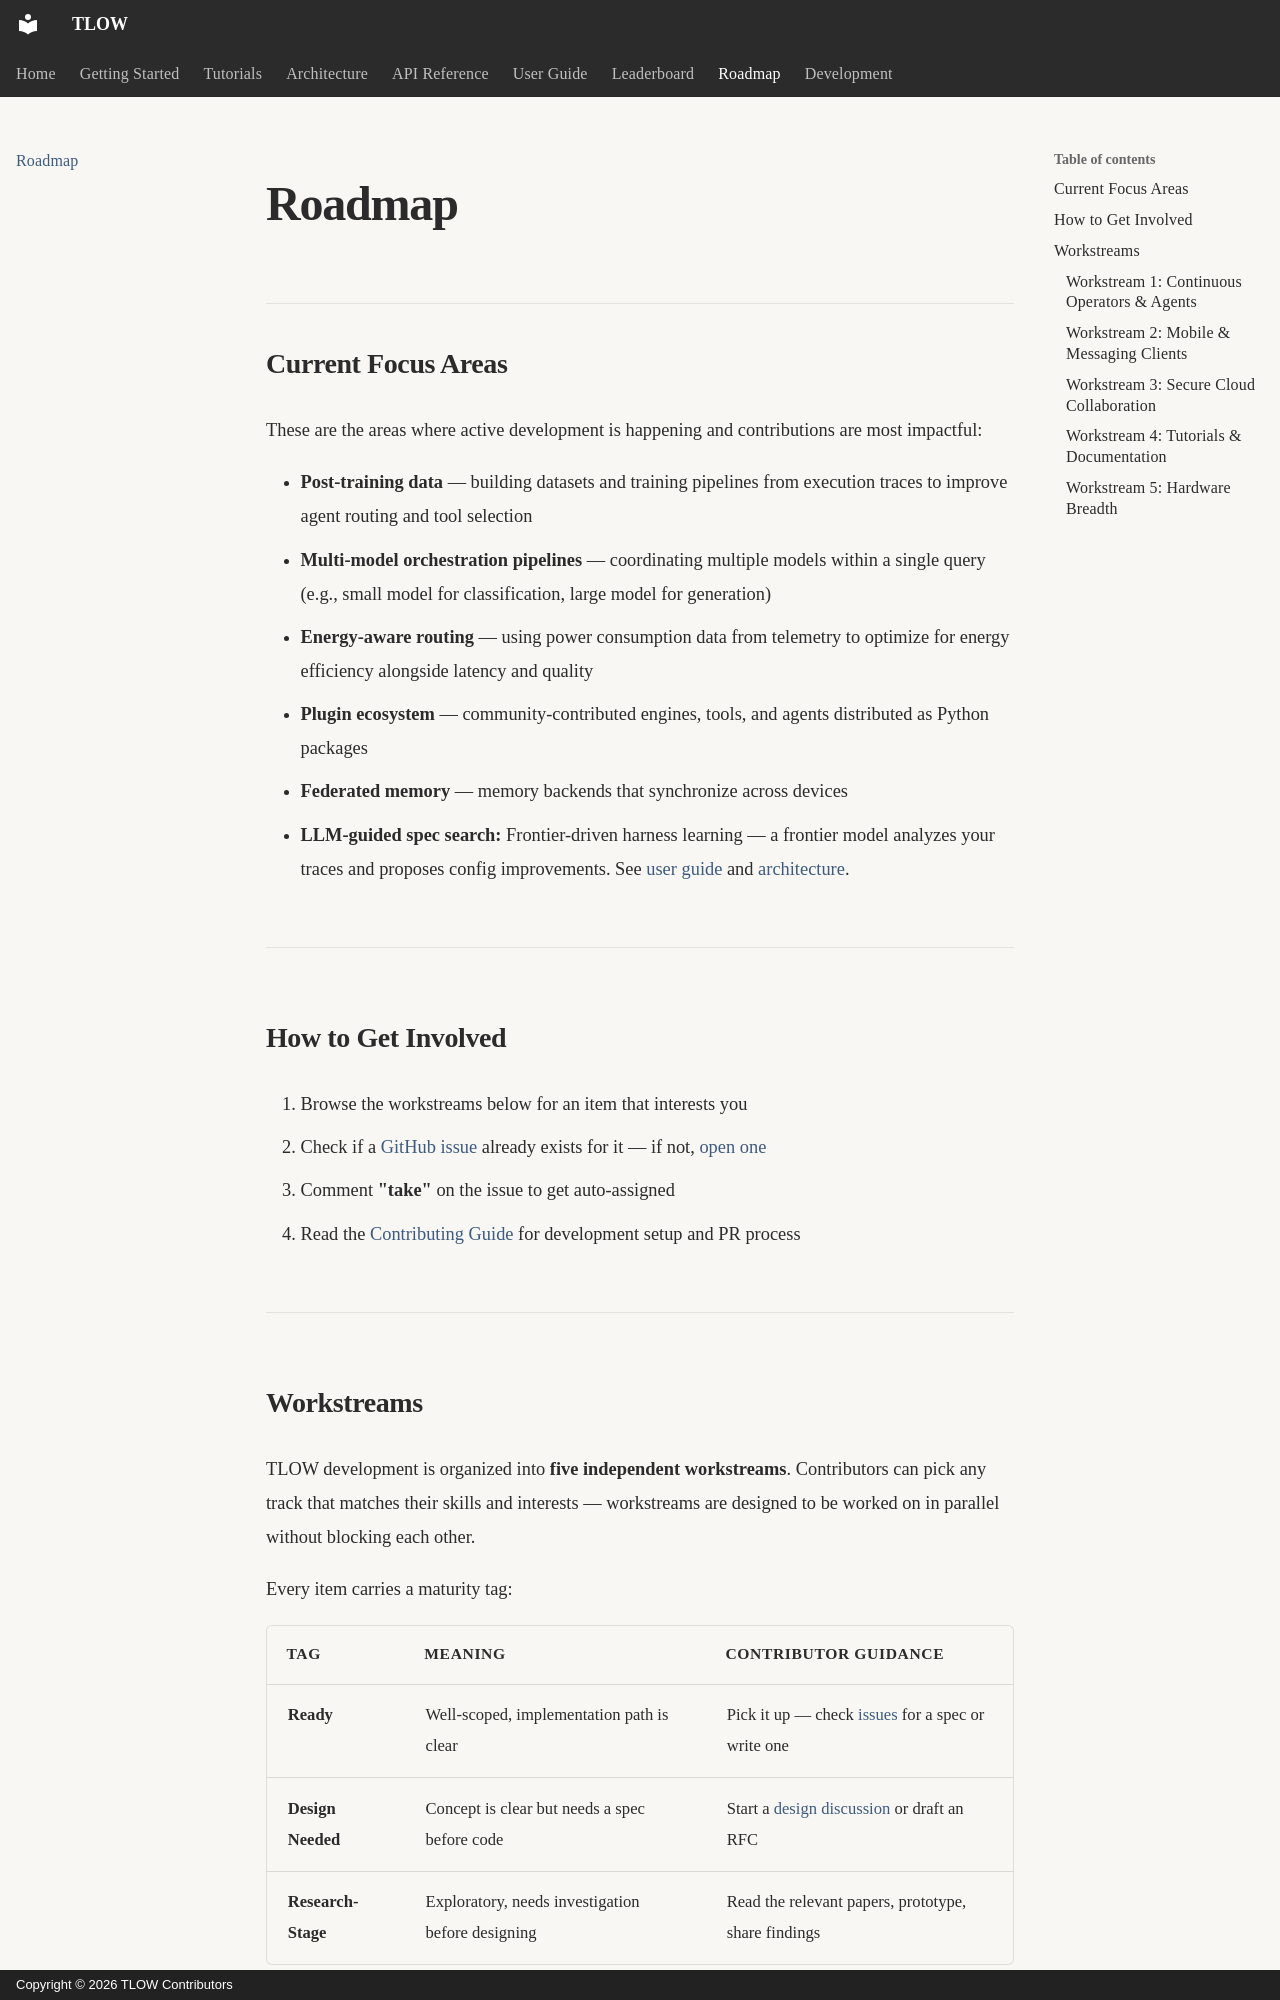

repository: MrTate36/tlow · page: development/roadmap/index.html · generator: mkdocs · copyright: Copyright © 2026 TLOW Contributors

# Roadmap

## Current Focus Areas

These are the areas where active development is happening and contributions are most impactful:

- **Post-training data** — building datasets and training pipelines from execution traces to improve agent routing and tool selection
- **Multi-model orchestration pipelines** — coordinating multiple models within a single query (e.g., small model for classification, large model for generation)
- **Energy-aware routing** — using power consumption data from telemetry to optimize for energy efficiency alongside latency and quality
- **Plugin ecosystem** — community-contributed engines, tools, and agents distributed as Python packages
- **Federated memory** — memory backends that synchronize across devices
- **LLM-guided spec search:** Frontier-driven harness learning — a frontier model analyzes your traces and proposes config improvements. See [user guide](../user-guide/llm-guided-spec-search.md) and [architecture](../architecture/learning.md#llm-guided-spec-search-frontier-driven-harness-learning).

---

## How to Get Involved

1. Browse the workstreams below for an item that interests you
2. Check if a [GitHub issue](https://github.com/mrtate36/TLOW/issues) already exists for it — if not, [open one](https://github.com/mrtate36/TLOW/issues/new/choose)
3. Comment **"take"** on the issue to get auto-assigned
4. Read the [Contributing Guide](https://github.com/mrtate36/TLOW/blob/main/CONTRIBUTING.md) for development setup and PR process

---

## Workstreams

TLOW development is organized into **five independent workstreams**. Contributors can pick any track that matches their skills and interests — workstreams are designed to be worked on in parallel without blocking each other.

Every item carries a maturity tag:

| Tag | Meaning | Contributor guidance |
|-----|---------|---------------------|
| **Ready** | Well-scoped, implementation path is clear | Pick it up — check [issues](https://github.com/mrtate36/TLOW/issues) for a spec or write one |
| **Design Needed** | Concept is clear but needs a spec before code | Start a [design discussion](https://github.com/mrtate36/TLOW/discussions) or draft an RFC |
| **Research-Stage** | Exploratory, needs investigation before designing | Read the relevant papers, prototype, share findings |

---
